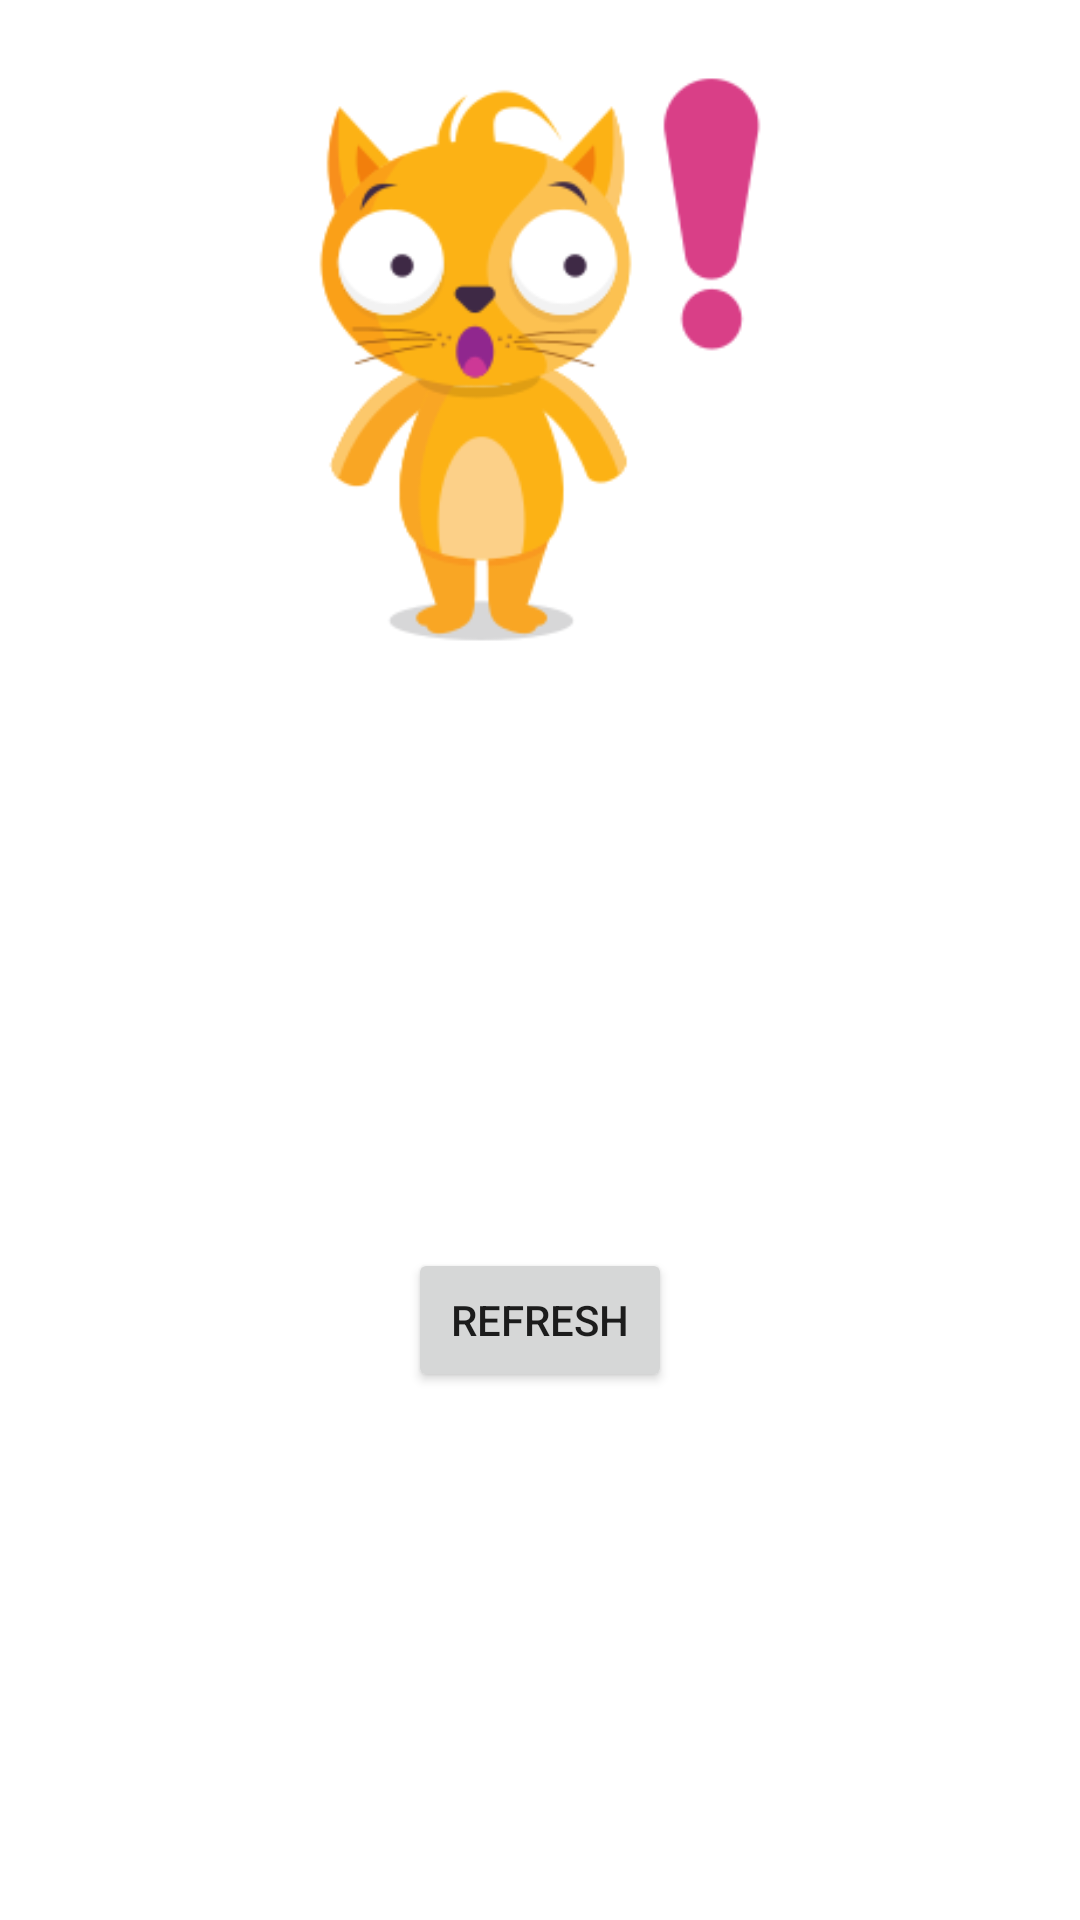

Write the Android layout XML for this screen, with the resource values it uses.
<!-- AndroidManifest.xml: application theme Theme.FireMessaging -->
<!-- res/layout/activity_main.xml -->
<?xml version="1.0" encoding="utf-8"?>
<androidx.constraintlayout.widget.ConstraintLayout xmlns:android="http://schemas.android.com/apk/res/android"
    xmlns:app="http://schemas.android.com/apk/res-auto"
    xmlns:tools="http://schemas.android.com/tools"
    android:layout_width="match_parent"
    android:layout_height="match_parent"
    android:padding="@dimen/margin_20"
    tools:context=".activities.MainActivity">


    <androidx.appcompat.widget.AppCompatImageView
        android:id="@+id/imageView"
        android:layout_width="wrap_content"
        android:layout_height="0dp"
        app:layout_constraintHeight_percent=".333"
        app:layout_constraintEnd_toEndOf="parent"
        app:layout_constraintStart_toStartOf="parent"
        app:layout_constraintTop_toTopOf="parent"
        app:layout_constraintBottom_toTopOf="@+id/text_view"
        android:contentDescription="@null"
        android:src="@drawable/alert"
     />

    <TextView
        android:id="@+id/text_view"
        android:layout_width="wrap_content"
        android:layout_height="wrap_content"
        android:gravity="center"
        android:textSize="@dimen/text_head_size"
        app:layout_constraintEnd_toEndOf="parent"
        app:layout_constraintStart_toStartOf="parent"
        app:layout_constraintTop_toBottomOf="@+id/imageView"
        tools:text="@string/app_name" />

    <Button
        android:id="@+id/button"
        android:layout_width="wrap_content"
        android:layout_height="wrap_content"
        android:text="@string/refresh"
        app:layout_constraintBottom_toBottomOf="parent"
        app:layout_constraintEnd_toEndOf="parent"
        app:layout_constraintStart_toStartOf="parent"
        app:layout_constraintTop_toBottomOf="@+id/text_view" />

</androidx.constraintlayout.widget.ConstraintLayout>
<!-- resources referenced by this layout -->
<resources>
  <dimen name="margin_20">20dp</dimen>
  <dimen name="text_head_size">30sp</dimen>
  <!-- drawable alert: png bitmap (drawable, 20978 bytes) -->
  <string name="app_name">FireMessaging</string>
  <string name="refresh">Refresh</string>
  <style name="Theme.FireMessaging" parent="Theme.MaterialComponents.DayNight.DarkActionBar">
          
          <item name="colorPrimary">@color/purple_500</item>
          <item name="colorPrimaryVariant">@color/purple_700</item>
          <item name="colorOnPrimary">@color/white</item>
          <item name="android:windowBackground">#FFFFFF</item>
          
          <item name="colorSecondary">@color/teal_200</item>
          <item name="colorSecondaryVariant">@color/teal_700</item>
          <item name="colorOnSecondary">@color/black</item>
          
          <item name="android:statusBarColor" tools:targetApi="l">?attr/colorPrimaryVariant</item>
          
      </style>
  <!-- not gathered from this repository: default colours our renderer supplied (Android Studio template values) -->
  <color name="purple_500">#FF6200EE</color>
  <color name="purple_700">#FF3700B3</color>
  <color name="teal_200">#FF03DAC5</color>
  <color name="teal_700">#FF018786</color>
  <color name="black">#FF000000</color>
  <color name="white">#FFFFFFFF</color>
</resources>
